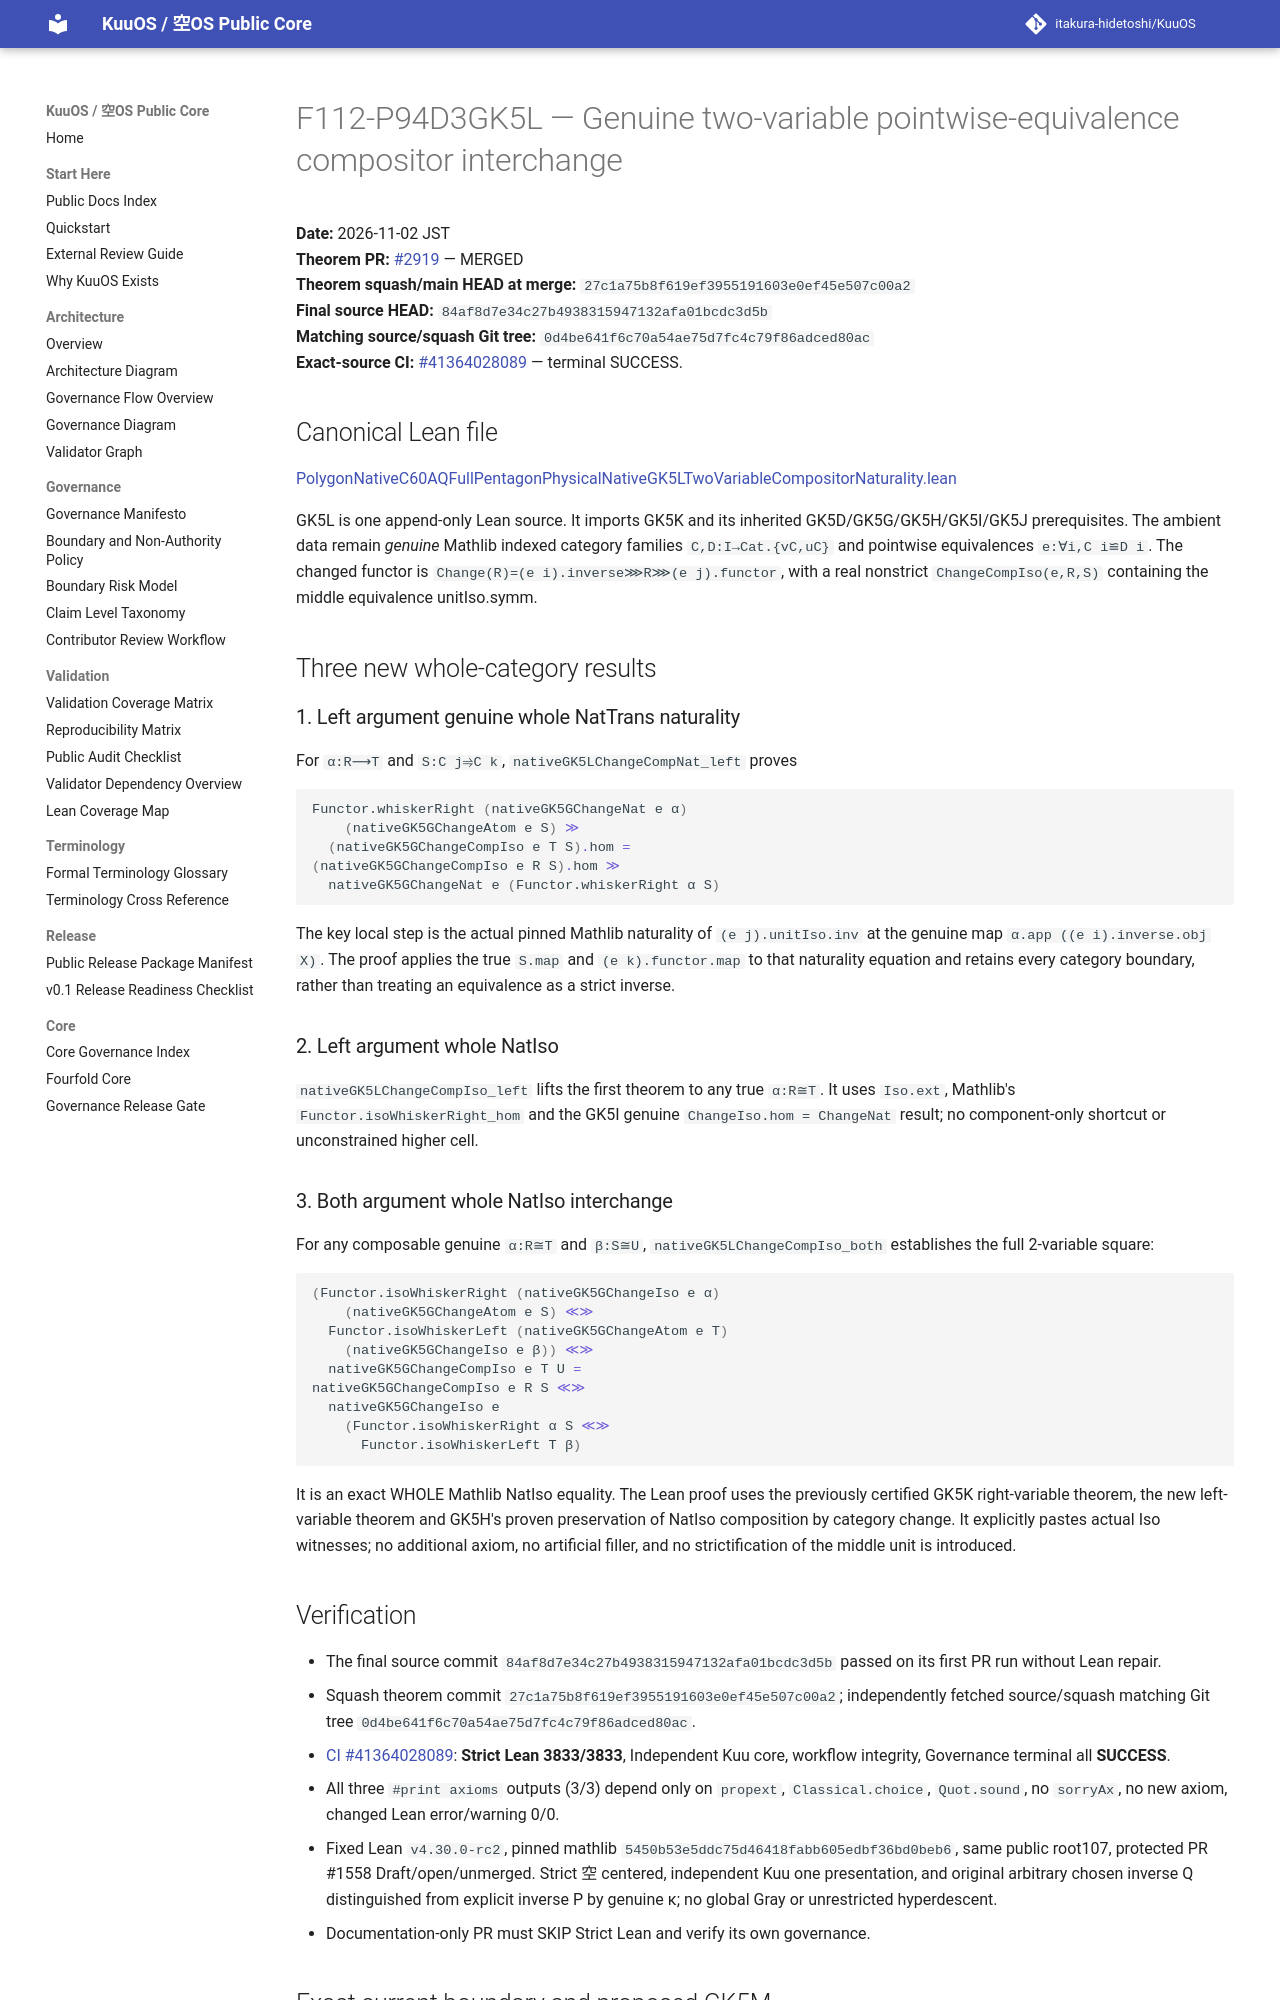

repository: itakura-hidetoshi/KuuOS · page: formal/GK5L-two-variable-equivalence-compositor-interchange/index.html · generator: mkdocs

# F112-P94D3GK5L — Genuine two-variable pointwise-equivalence compositor interchange

**Date:** 2026-11-02 JST  
**Theorem PR:** [#2919](https://github.com/itakura-hidetoshi/KuuOS/pull/2919) — MERGED  
**Theorem squash/main HEAD at merge:** `27c1a75b8f619ef3955191603e0ef45e507c00a2`  
**Final source HEAD:** `84af8d7e34c27b4938315947132afa01bcdc3d5b`  
**Matching source/squash Git tree:** `0d4be641f6c70a54ae75d7fc4c79f86adced80ac`  
**Exact-source CI:** [#41364028089](https://github.com/itakura-hidetoshi/KuuOS/actions/runs/41364028089) — terminal SUCCESS.

## Canonical Lean file

[PolygonNativeC60AQFullPentagonPhysicalNativeGK5LTwoVariableCompositorNaturality.lean](../../formal/Kuu/F112/PolygonNativeC60AQFullPentagonPhysicalNativeGK5LTwoVariableCompositorNaturality.lean)

GK5L is one append-only Lean source. It imports GK5K and its inherited GK5D/GK5G/GK5H/GK5I/GK5J prerequisites. The ambient data remain *genuine* Mathlib indexed category families `C,D:I→Cat.{vC,uC}` and pointwise equivalences `e:∀i,C i≌D i`. The changed functor is `Change(R)=(e i).inverse⋙R⋙(e j).functor`, with a real nonstrict `ChangeCompIso(e,R,S)` containing the middle equivalence unitIso.symm.

## Three new whole-category results

### 1. Left argument genuine whole NatTrans naturality

For `α:R⟶T` and `S:C j⥤C k`, `nativeGK5LChangeCompNat_left` proves

```lean
Functor.whiskerRight (nativeGK5GChangeNat e α)
    (nativeGK5GChangeAtom e S) ≫
  (nativeGK5GChangeCompIso e T S).hom =
(nativeGK5GChangeCompIso e R S).hom ≫
  nativeGK5GChangeNat e (Functor.whiskerRight α S)
```

The key local step is the actual pinned Mathlib naturality of `(e j).unitIso.inv` at the genuine map `α.app ((e i).inverse.obj X)`. The proof applies the true `S.map` and `(e k).functor.map` to that naturality equation and retains every category boundary, rather than treating an equivalence as a strict inverse.

### 2. Left argument whole NatIso

`nativeGK5LChangeCompIso_left` lifts the first theorem to any true `α:R≅T`. It uses `Iso.ext`, Mathlib's `Functor.isoWhiskerRight_hom` and the GK5I genuine `ChangeIso.hom = ChangeNat` result; no component-only shortcut or unconstrained higher cell.

### 3. Both argument whole NatIso interchange

For any composable genuine `α:R≅T` and `β:S≅U`, `nativeGK5LChangeCompIso_both` establishes the full 2-variable square:

```lean
(Functor.isoWhiskerRight (nativeGK5GChangeIso e α)
    (nativeGK5GChangeAtom e S) ≪≫
  Functor.isoWhiskerLeft (nativeGK5GChangeAtom e T)
    (nativeGK5GChangeIso e β)) ≪≫
  nativeGK5GChangeCompIso e T U =
nativeGK5GChangeCompIso e R S ≪≫
  nativeGK5GChangeIso e
    (Functor.isoWhiskerRight α S ≪≫
      Functor.isoWhiskerLeft T β)
```

It is an exact WHOLE Mathlib NatIso equality. The Lean proof uses the previously certified GK5K right-variable theorem, the new left-variable theorem and GK5H's proven preservation of NatIso composition by category change. It explicitly pastes actual Iso witnesses; no additional axiom, no artificial filler, and no strictification of the middle unit is introduced.

## Verification

- The final source commit `84af8d7e34c27b4938315947132afa01bcdc3d5b` passed on its first PR run without Lean repair.
- Squash theorem commit `27c1a75b8f619ef3955191603e0ef45e507c00a2`; independently fetched source/squash matching Git tree `0d4be641f6c70a54ae75d7fc4c79f86adced80ac`.
- [CI #41364028089](https://github.com/itakura-hidetoshi/KuuOS/actions/runs/41364028089): **Strict Lean 3833/3833**, Independent Kuu core, workflow integrity, Governance terminal all **SUCCESS**.
- All three `#print axioms` outputs (3/3) depend only on `propext`, `Classical.choice`, `Quot.sound`, no `sorryAx`, no new axiom, changed Lean error/warning 0/0.
- Fixed Lean `v4.30.0-rc2`, pinned mathlib `5450b53e5ddc75d46418fabb605edbf36bd0beb6`, same public root107, protected PR #1558 Draft/open/unmerged. Strict 空 centered, independent Kuu one presentation, and original arbitrary chosen inverse Q distinguished from explicit inverse P by genuine κ; no global Gray or unrestricted hyperdescent.
- Documentation-only PR must SKIP Strict Lean and verify its own governance.
